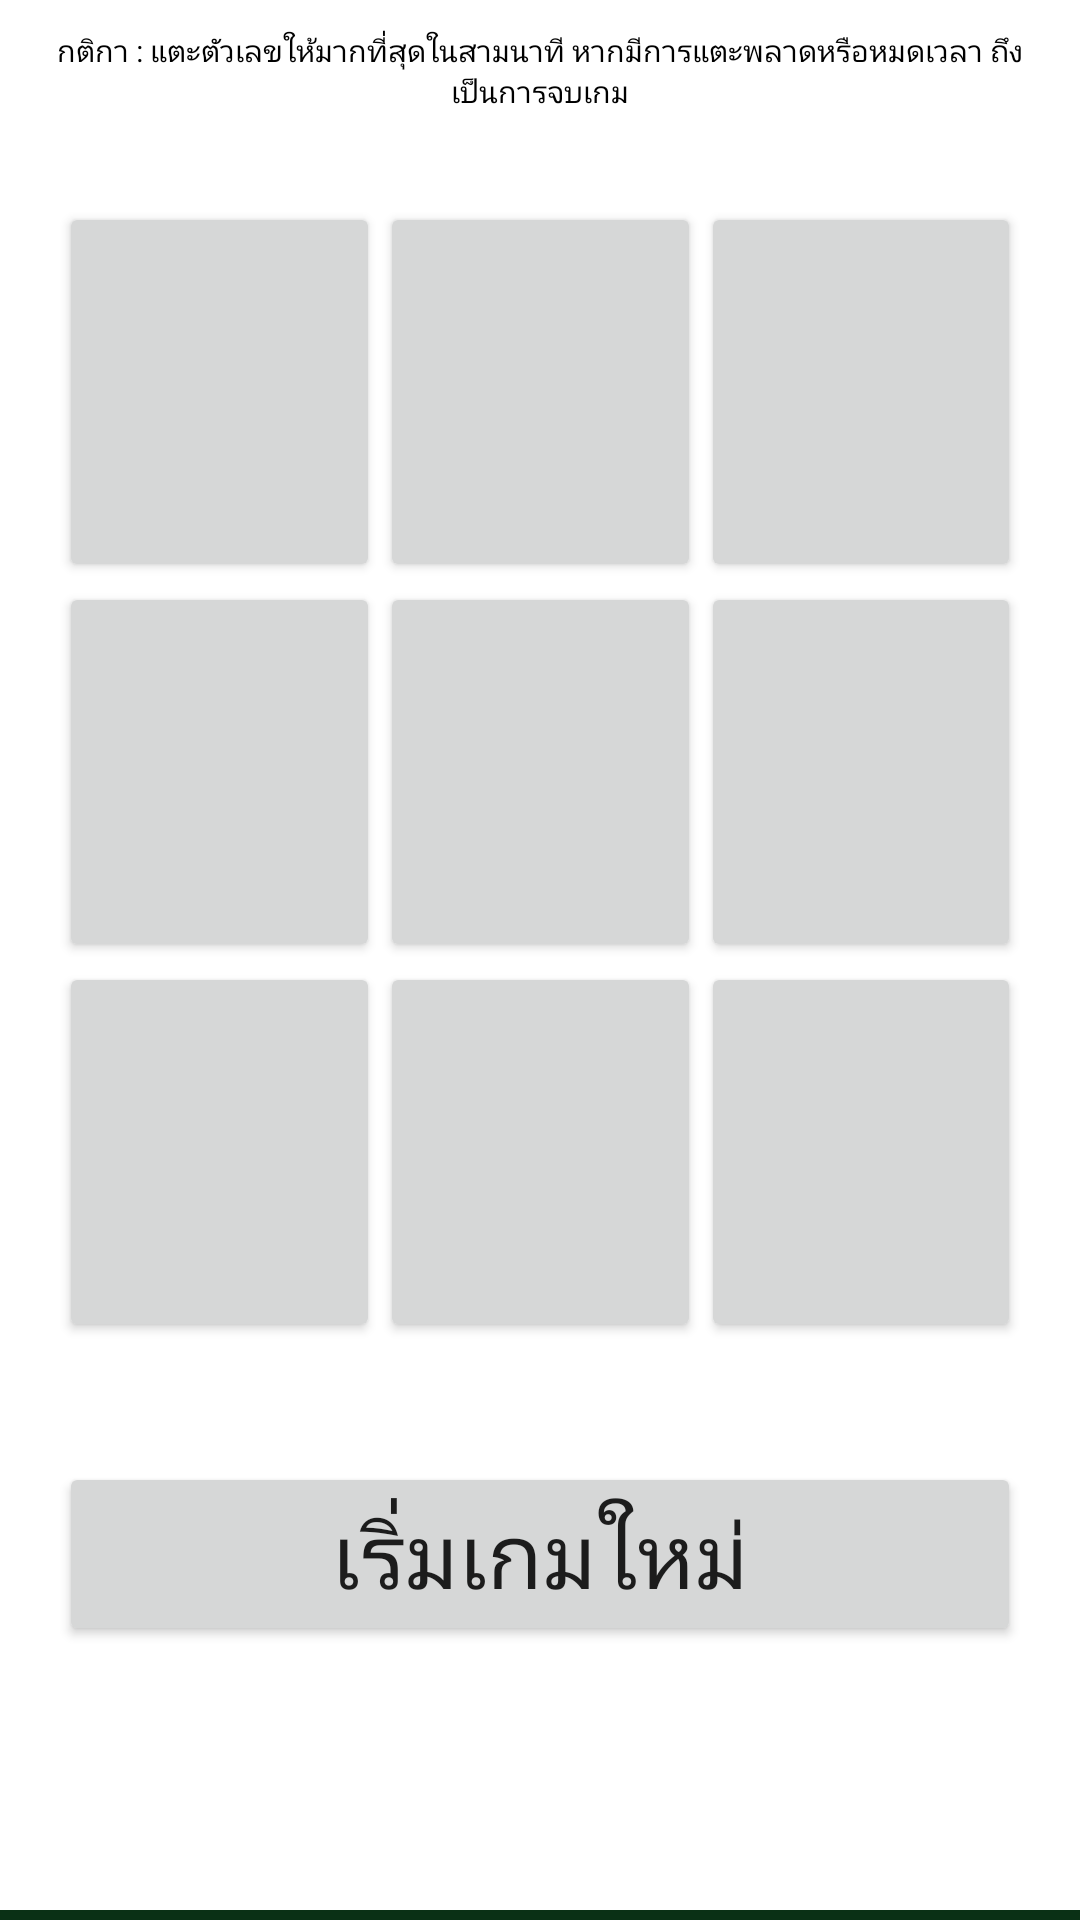

The Android layout XML behind this screen, and the referenced resources:
<!-- AndroidManifest.xml: application theme AppTheme -->
<!-- res/layout/activity_play__a__acrade_mode.xml -->
<?xml version="1.0" encoding="utf-8"?>
<RelativeLayout xmlns:android="http://schemas.android.com/apk/res/android"
    xmlns:tools="http://schemas.android.com/tools"
    android:layout_width="match_parent"
    android:layout_height="match_parent"
    android:paddingBottom="@dimen/activity_vertical_margin"
    android:paddingLeft="@dimen/activity_horizontal_margin"
    android:paddingRight="@dimen/activity_horizontal_margin"
    android:paddingTop="@dimen/activity_vertical_margin"
    tools:context="com.sleeplesstofu.quartierlatin.trag.Play_A_AcradeMode"
    android:background="@drawable/bacmground">

    
    <LinearLayout
        android:layout_width="match_parent"
        android:layout_height="wrap_content"
        android:orientation="vertical"
        android:gravity="center">
        <TextView
            android:layout_width="match_parent"
            android:layout_height="wrap_content"
            android:id="@+id/game_timer"
            android:text="กติกา : แตะตัวเลขให้มากที่สุดในสามนาที หากมีการแตะพลาดหรือหมดเวลา ถึงเป็นการจบเกม"
            android:gravity="center_horizontal"
            android:textSize="10dp"
            android:padding="10dp"
            style="@style/WhiteBachground"></TextView>
        <LinearLayout
            android:layout_width="match_parent"
            android:layout_height="wrap_content"
            android:orientation="vertical"
            android:id="@+id/tap_section"
            style="@style/WhiteBachground">
        <LinearLayout
            android:layout_width="match_parent"
            android:layout_height="wrap_content"
            android:orientation="horizontal">
            <Button
                android:layout_width="match_parent"
                android:layout_height="wrap_content"
                android:id="@+id/cell_a1"
                android:layout_weight="1"
                android:text=""
                android:padding="10dp"
                android:textSize="80dp"/>
            <Button
                android:layout_width="match_parent"
                android:layout_height="wrap_content"
                android:id="@+id/cell_a2"
                android:layout_weight="1"
                android:text=""
                android:padding="10dp"
                android:textSize="80dp"/>
            <Button
                android:layout_width="match_parent"
                android:layout_height="wrap_content"
                android:id="@+id/cell_a3"
                android:layout_weight="1"
                android:text=""
                android:padding="10dp"
                android:textSize="80dp"/>
        </LinearLayout>
        <LinearLayout
            android:layout_width="match_parent"
            android:layout_height="wrap_content"
            android:orientation="horizontal">
        <Button
            android:layout_width="match_parent"
            android:layout_height="wrap_content"
            android:id="@+id/cell_b1"
            android:layout_weight="1"
            android:text=""
            android:padding="10dp"
            android:textSize="80dp"/>
        <Button
            android:layout_width="match_parent"
            android:layout_height="wrap_content"
            android:id="@+id/cell_b2"
            android:layout_weight="1"
            android:text=""
            android:padding="10dp"
            android:textSize="80dp"/>
        <Button
            android:layout_width="match_parent"
            android:layout_height="wrap_content"
            android:id="@+id/cell_b3"
            android:layout_weight="1"
            android:text=""
            android:padding="10dp"
            android:textSize="80dp"/>
    </LinearLayout>
        <LinearLayout
            android:layout_width="match_parent"
            android:layout_height="wrap_content"
            android:orientation="horizontal">
            <Button
                android:layout_width="match_parent"
                android:layout_height="wrap_content"
                android:id="@+id/cell_c1"
                android:layout_weight="1"
                android:text=""
                android:padding="10dp"
                android:textSize="80dp"/>
            <Button
                android:layout_width="match_parent"
                android:layout_height="wrap_content"
                android:id="@+id/cell_c2"
                android:layout_weight="1"
                android:text=""
                android:padding="10dp"
                android:textSize="80dp"/>
            <Button
                android:layout_width="match_parent"
                android:layout_height="wrap_content"
                android:id="@+id/cell_c3"
                android:layout_weight="1"
                android:text=""
                android:padding="10dp"
                android:textSize="80dp"/>
        </LinearLayout>
        </LinearLayout>
        <LinearLayout
            android:layout_width="match_parent"
            android:layout_height="wrap_content"
            android:orientation="vertical"
            style="@style/WhiteBachground">
            <Button
                android:layout_width="match_parent"
                android:layout_height="wrap_content"
                android:id="@+id/cell_generate"
                android:layout_weight="1"
                android:text="เริ่มเกมใหม่"
                android:padding="10dp"
                android:textSize="30dp"/>
            <TextView
                android:layout_width="match_parent"
                android:layout_height="wrap_content"
                android:id="@+id/level_notification"
                android:gravity="center_horizontal"
                android:layout_marginTop="18dp"/>
            <TextView
                android:layout_width="match_parent"
                android:layout_height="wrap_content"
                android:id="@+id/event_notification"
                android:gravity="center_horizontal"
                android:layout_marginTop="12dp"/>
        </LinearLayout>

    </LinearLayout>
</RelativeLayout>
<!-- resources referenced by this layout -->
<resources>
  <!-- drawable bacmground (drawable) -->
  <?xml version="1.0" encoding="utf-8"?>
  <bitmap xmlns:android="http://schemas.android.com/apk/res/android"
      android:src="@drawable/green_board"
      android:tileMode="repeat">
  </bitmap>
  <style name="WhiteBachground">
          <item name="android:padding">20dp</item>
          <item name="android:textSize">30dp</item>
          <item name="android:background">#fff</item>
          <item name="android:textColor">#000</item>
      </style>
  <style name="AppTheme" parent="Theme.AppCompat.Light.NoActionBar">
          
          <item name="colorPrimary">@color/colorPrimary</item>
          <item name="colorPrimaryDark">@color/colorPrimaryDark</item>
          <item name="colorAccent">@color/colorAccent</item>
      </style>
  <!-- drawable green_board: png bitmap (drawable, 2364 bytes) -->
  <!-- not gathered from this repository: default colours our renderer supplied (Android Studio template values) -->
  <color name="colorPrimary">#FF6200EE</color>
  <color name="colorPrimaryDark">#FF3700B3</color>
  <color name="colorAccent">#FF03DAC5</color>
</resources>
